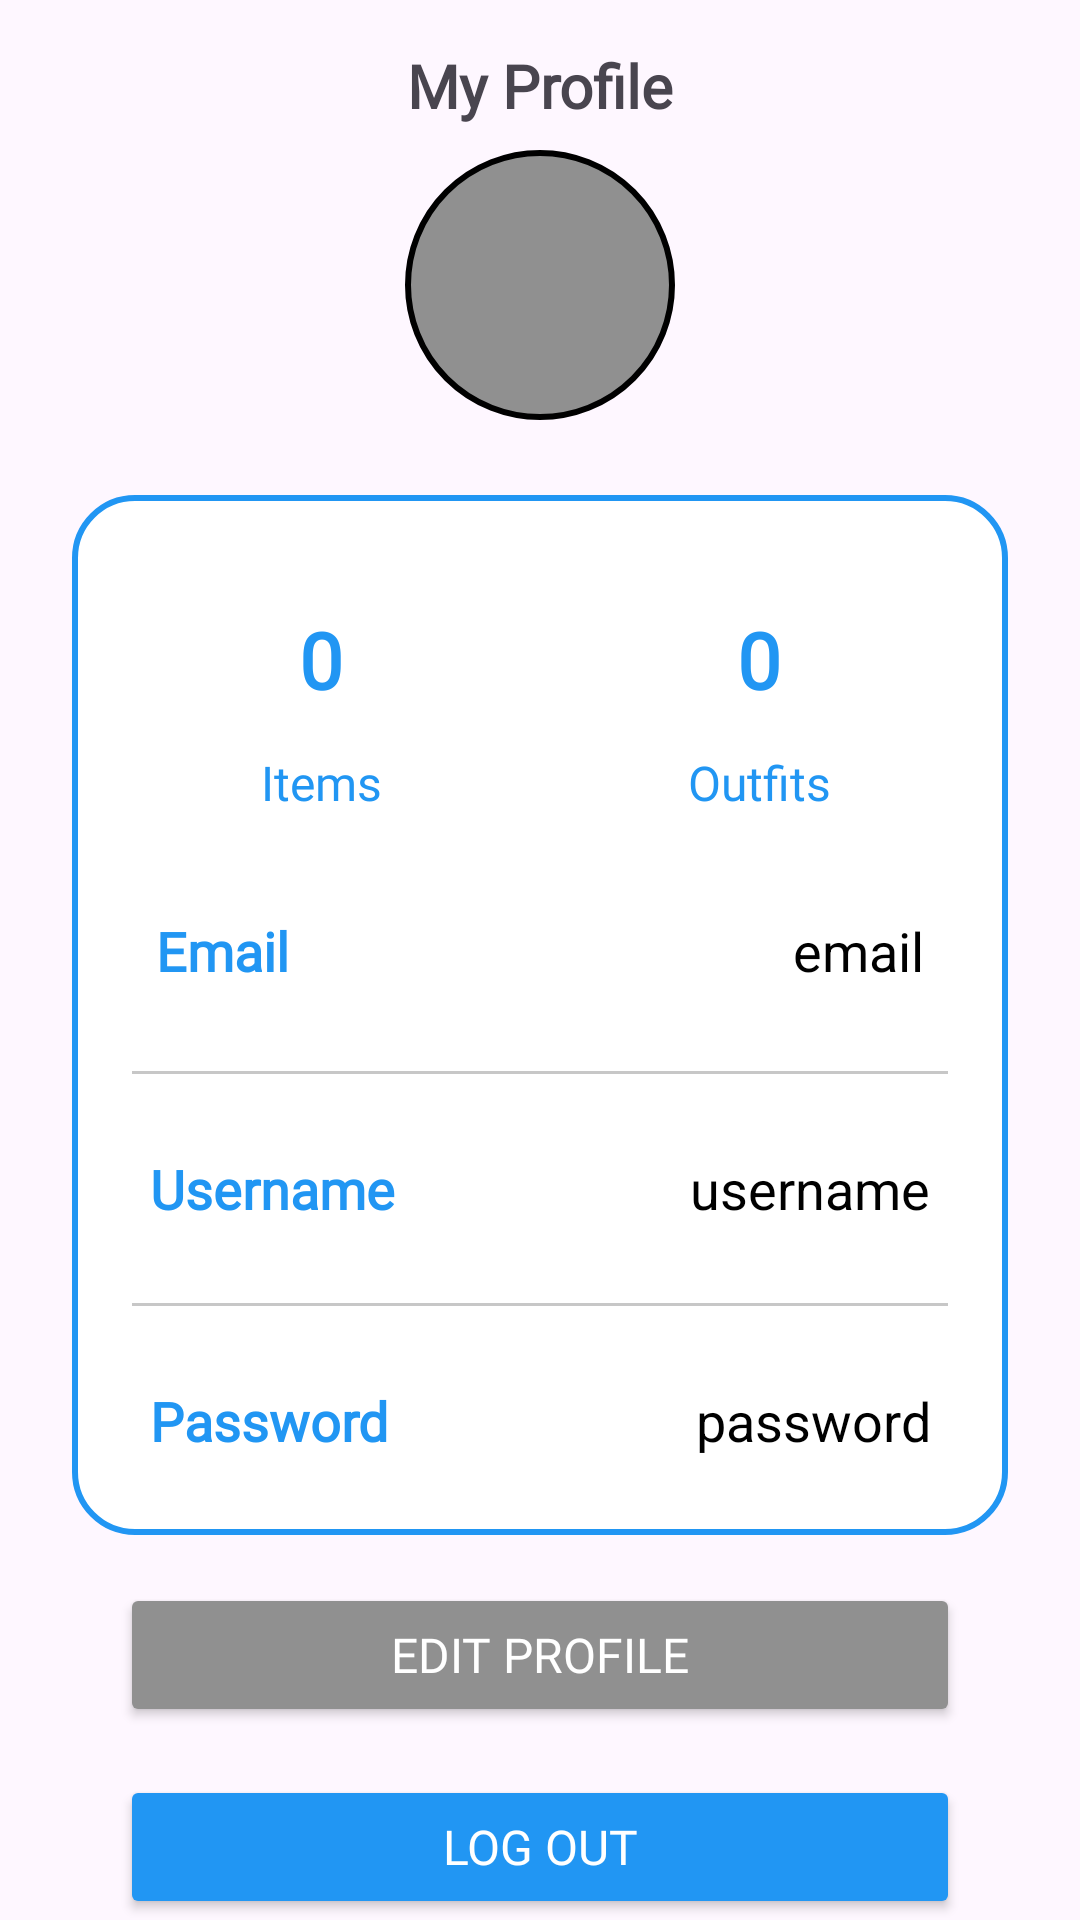

Layout XML and referenced resources for this Android screen:
<!-- AndroidManifest.xml: application theme Theme.StyleWIZ_vol2 -->
<!-- res/layout/fragment_profile.xml -->
<?xml version="1.0" encoding="utf-8"?>
<androidx.constraintlayout.widget.ConstraintLayout
    xmlns:android="http://schemas.android.com/apk/res/android"
    xmlns:tools="http://schemas.android.com/tools"
    android:layout_width="match_parent"
    android:layout_height="match_parent"
    xmlns:app="http://schemas.android.com/apk/res-auto"
    tools:context=".ProfileFragment">

    

    


    



    <com.google.android.material.imageview.ShapeableImageView
        android:layout_width="90dp"
        android:layout_height="90dp"
        android:id="@id/profileImg"
        android:background="@color/gray"
        android:src="@drawable/round_person_24"
        app:cardCornerRadius="40dp"
        android:padding="1dp"
        app:strokeColor="@color/black"
        app:strokeWidth="2dp"
        app:shapeAppearanceOverlay="@style/circular"
        android:layout_marginTop="50dp"
        app:layout_constraintStart_toStartOf="parent"
        app:layout_constraintEnd_toEndOf="parent"
        app:layout_constraintTop_toTopOf="parent"/>


    <LinearLayout
        android:layout_width="match_parent"
        android:layout_height="wrap_content"
        android:id="@+id/linearLayout"
        android:orientation="vertical"
        android:padding="10dp"
        android:background="@drawable/white_background"
        android:layout_marginStart="24dp"
        android:layout_marginEnd="24dp"
        android:layout_marginTop="25dp"
        app:layout_constraintEnd_toEndOf="parent"
        app:layout_constraintStart_toStartOf="parent"
        app:layout_constraintTop_toBottomOf="@id/profileImg">

        <LinearLayout
            android:layout_width="match_parent"
            android:layout_height="wrap_content"
            android:orientation="horizontal">

            <LinearLayout
                android:layout_width="wrap_content"
                android:layout_height="wrap_content"
                android:layout_margin="10dp"
                android:layout_weight="1"
                android:elevation="5dp"
                android:padding="5dp"
                android:gravity="center"
                android:orientation="vertical">

                <TextView
                    android:layout_width="80dp"
                    android:layout_height="60dp"
                    android:id="@+id/itemsNumber"
                    android:text="0"
                    android:gravity="center"
                    android:textAlignment="center"
                    android:textColor="@color/blue"
                    android:textSize="26dp"
                    android:textStyle="bold"
                    android:fontFamily="@font/roboto"/>

                <TextView
                    android:layout_width="match_parent"
                    android:layout_height="wrap_content"
                    android:id="@+id/Items"
                    android:text="Items"
                    android:textAlignment="center"
                    android:textColor="@color/blue"
                    android:textSize="16dp"
                    android:fontFamily="@font/roboto"/>



            </LinearLayout>

            <LinearLayout
                android:layout_width="wrap_content"
                android:layout_height="wrap_content"
                android:layout_margin="10dp"
                android:layout_weight="1"
                android:elevation="5dp"
                android:padding="5dp"
                android:gravity="center"
                android:orientation="vertical">

                <TextView
                    android:layout_width="80dp"
                    android:layout_height="60dp"
                    android:id="@+id/outfitsNumber"
                    android:text="0"
                    android:gravity="center"
                    android:textAlignment="center"
                    android:textColor="@color/blue"
                    android:textSize="26dp"
                    android:textStyle="bold"
                    android:fontFamily="@font/roboto"/>

                <TextView
                    android:layout_width="match_parent"
                    android:layout_height="wrap_content"
                    android:id="@+id/Outfits"
                    android:text="Outfits"
                    android:textAlignment="center"
                    android:textColor="@color/blue"
                    android:textSize="16dp"
                    android:fontFamily="@font/roboto"/>



            </LinearLayout>

        </LinearLayout>

        <LinearLayout
            android:layout_width="match_parent"
            android:layout_height="match_parent"
            android:padding="8dp"
            android:layout_marginLeft="10dp"
            android:layout_marginRight="10dp"
            android:layout_marginBottom="10dp"
            android:layout_marginTop="10dp"
            android:orientation="horizontal">



            <TextView
                android:layout_width="wrap_content"
                android:layout_height="wrap_content"
                android:id="@+id/email"
                android:layout_weight="1"
                android:text="Email"
                android:textStyle="bold"
                android:textColor="@color/blue"
                android:textSize="18dp"
                android:fontFamily="@font/roboto"/>

            <TextView
                android:layout_width="wrap_content"
                android:layout_height="wrap_content"
                android:id="@+id/profileEmail"
                android:text="email"
                android:layout_weight="1"
                android:textAlignment="viewEnd"
                android:textColor="@color/black"
                android:textSize="18sp"/>


        </LinearLayout>

        <androidx.appcompat.widget.AppCompatImageView
            android:layout_width="match_parent"
            android:layout_height="1dp"
            android:layout_margin="10dp"
            android:alpha="0.5"
            android:background="@color/gray"/>

        <LinearLayout
            android:layout_width="match_parent"
            android:layout_height="match_parent"
            android:layout_margin="8dp"
            android:padding="8dp"
            android:orientation="horizontal">


            <TextView
                android:layout_width="wrap_content"
                android:layout_height="wrap_content"
                android:id="@+id/username"
                android:layout_weight="1"
                android:text="Username"
                android:textStyle="bold"
                android:textColor="@color/blue"
                android:textSize="18dp"
                android:fontFamily="@font/roboto"/>

            <TextView
                android:layout_width="wrap_content"
                android:layout_height="wrap_content"
                android:id="@+id/profileUsername"
                android:text="username"
                android:layout_weight="1"
                android:textAlignment="viewEnd"
                android:textColor="@color/black"
                android:textSize="18sp"/>


        </LinearLayout>

        <androidx.appcompat.widget.AppCompatImageView
            android:layout_width="match_parent"
            android:layout_height="1dp"
            android:layout_margin="10dp"
            android:alpha="0.5"
            android:background="@color/gray"/>

        <LinearLayout
            android:layout_width="match_parent"
            android:layout_height="match_parent"
            android:layout_margin="8dp"
            android:padding="8dp"
            android:orientation="horizontal">


            <TextView
                android:layout_width="wrap_content"
                android:layout_height="wrap_content"
                android:id="@+id/password"
                android:layout_weight="1"
                android:text="Password"
                android:textStyle="bold"
                android:textColor="@color/blue"
                android:textSize="18dp"
                android:fontFamily="@font/roboto"/>

            <TextView
                android:layout_width="wrap_content"
                android:layout_height="wrap_content"
                android:id="@+id/profilePassword"
                android:text="password"
                android:layout_weight="1"
                android:textAlignment="viewEnd"
                android:textColor="@color/black"
                android:textSize="18sp"/>


        </LinearLayout>




    </LinearLayout>



    <TextView
        android:id="@+id/fragment_name"
        android:layout_width="wrap_content"
        android:layout_height="wrap_content"
        android:fontFamily="@font/roboto"
        android:text="My Profile"
        android:layout_marginTop="15dp"
        android:textSize="20sp"
        android:textStyle="bold"
        app:layout_constraintEnd_toEndOf="parent"
        app:layout_constraintStart_toStartOf="parent"
        app:layout_constraintTop_toTopOf="parent" />



    
    <Button
        android:id="@+id/editProfile_button"
        android:layout_width="0dp"
        android:layout_height="48dp"
        android:layout_margin="16dp"
        android:fontFamily="@font/roboto"
        android:backgroundTint="@color/gray"
        android:text="Edit Profile"
        android:textColor="#FFFFFF"
        android:textSize="16sp"
        app:layout_constraintEnd_toEndOf="@id/linearLayout"
        app:layout_constraintStart_toStartOf="@id/linearLayout"
        app:layout_constraintTop_toBottomOf="@id/linearLayout" />

    
    <Button
        android:id="@+id/logout_button"
        android:layout_width="0dp"
        android:layout_height="48dp"
        android:layout_margin="16dp"
        android:backgroundTint="@color/blue"
        android:fontFamily="@font/roboto"
        android:text="Log Out"
        android:textColor="#FFFFFF"
        android:textSize="16sp"
        app:layout_constraintTop_toBottomOf="@id/editProfile_button"
        app:layout_constraintStart_toStartOf="@id/linearLayout"
        app:layout_constraintEnd_toEndOf="@id/linearLayout"/>

</androidx.constraintlayout.widget.ConstraintLayout>
<!-- resources referenced by this layout -->
<resources>
  <color name="black">#FF000000</color>
  <color name="blue">#2196F3</color>
  <color name="gray">#909090</color>
  <!-- drawable white_background (drawable) -->
  <?xml version="1.0" encoding="utf-8"?>
  <selector xmlns:android="http://schemas.android.com/apk/res/android">
      <item>
  
          <shape
              android:shape="rectangle">
  
              <solid
                  android:color="@color/white"/>
  
              <corners
                  android:radius="20dp"/>
  
              <stroke
                  android:width="2dp"
                  android:color="@color/blue"/>
  
          </shape>
  
      </item>
  
  </selector>
  <style name="circular">
          <item name="cornerSize">50%</item>
      </style>
  <style name="Theme.StyleWIZ_vol2" parent="Base.Theme.StyleWIZ_vol2" />
  <color name="white">#FFFFFFFF</color>
  <style name="Base.Theme.StyleWIZ_vol2" parent="Theme.Material3.DayNight.NoActionBar">
          
          
      </style>
</resources>
